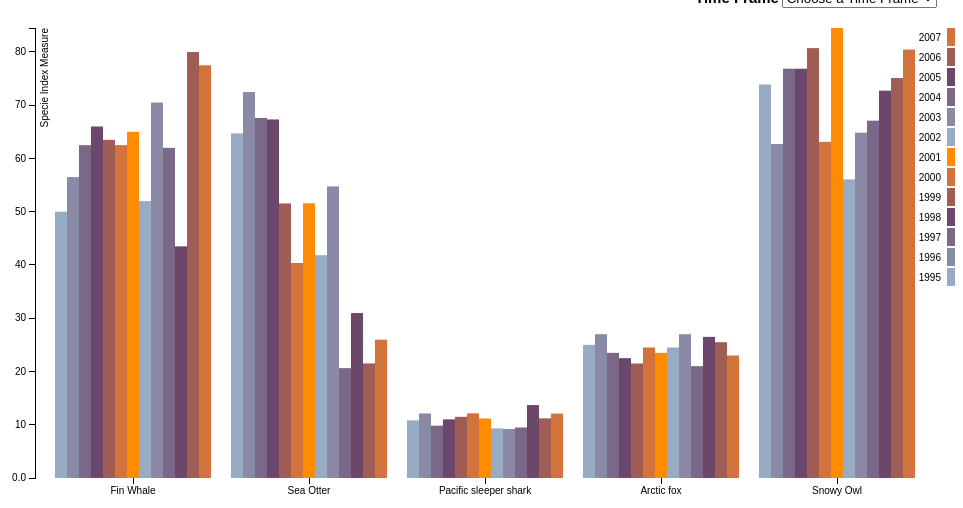
D3 v3 page, settled after 360 driven frames (6 s of simulated time); the page loaded 1 data file(s).




d3.csv("team37data/data.csv", function(error, data) {
  var ageNames = d3.keys(data[0]).filter(function(key) { return key !== "Species"; });

  data.forEach(function(d) {
    d.ages = ageNames.map(function(name) { return {name: name, value: +d[name]}; });
  });

  x0.domain(data.map(function(d) { return d.Species; }));
  x1.domain(ageNames).rangeRoundBands([0, x0.rangeBand()]);
  y.domain([0, d3.max(data, function(d) { return d3.max(d.ages, function(d) { return d.value; }); })]);

  svg.append("g")
      .attr("class", "x axis")
      .attr("transform", "translate(0," + height + ")")
      .call(xAxis);

  svg.append("g")
      .attr("class", "y axis")
      .call(yAxis)
    .append("text")
      .attr("transform", "rotate(-90)")
      .attr("y", 6)
      .attr("dy", ".71em")
      .style("text-anchor", "end")
      .text("Specie Index Measure");

  var state = svg.selectAll(".Species")
      .data(data)
    .enter().append("g")
      .attr("class", "g")
      .attr("transform", function(d) { return "translate(" + x0(d.Species) + ",0)"; });

  state.selectAll("rect")
      .data(function(d) { return d.ages; })
    .enter().append("rect")
      .attr("width", x1.rangeBand())
      .attr("x", function(d) { return x1(d.name); })
      .attr("y", function(d) { return y(d.value); })
      .attr("height", function(d) { return height - y(d.value); })
      .style("fill", function(d) { return color(d.name); });

  var legend = svg.selectAll(".legend")
      .data(ageNames.slice().reverse())
    .enter().append("g")
      .attr("class", "legend")
      .attr("transform", function(d, i) { return "translate(30," + i * 20 + ")"; });

  legend.append("rect")
      .attr("x", width - 18)
      .attr("width", 18)
      .attr("height", 18)
      .style("fill", color);

  legend.append("text")
      .attr("x", width - 24)
      .attr("y", 9)
      .attr("dy", ".35em")
      .style("text-anchor", "end")
      .text(function(d) { return d; });

});


var margin = {top: 20, right: 20, bottom: 30, left: 40},
    width = 960 - margin.left - margin.right,
    height = 500 - margin.top - margin.bottom;

var x0 = d3.scale.ordinal()
    .rangeRoundBands([0, width], .1);

var x1 = d3.scale.ordinal();

var y = d3.scale.linear()
    .range([height, 0]);

var color = d3.scale.ordinal()
    .range(["#98abc5", "#8a89a6", "#7b6888", "#6b486b", "#a05d56", "#d0743c", "#ff8c00"]);

var xAxis = d3.svg.axis()
    .scale(x0)
    .orient("bottom");

var yAxis = d3.svg.axis()
    .scale(y)
    .orient("left")
    .tickFormat(d3.format(".2s"));

var svg = d3.select("body").append("svg")
    .attr("width", width + margin.left + margin.right)
    .attr("height", height + margin.top + margin.bottom)
  .append("g")
    .attr("transform", "translate(" + margin.left + "," + margin.top + ")");

function myFunction() {
    var x = document.getElementById("mySelect").value;
    if (x=="volvo"){
    	
var c=document.getElementsByTagName('svg');
    	
    	c[0].parentElement.removeChild(c[0]);
        
        
    	d3.csv("team37data/data1.csv", function(error, data) {
  var ageNames = d3.keys(data[0]).filter(function(key) { return key !== "Species"; });

  data.forEach(function(d) {
    d.ages = ageNames.map(function(name) { return {name: name, value: +d[name]}; });
  });

  x0.domain(data.map(function(d) { return d.Species; }));
  x1.domain(ageNames).rangeRoundBands([0, x0.rangeBand()]);
  y.domain([0, d3.max(data, function(d) { return d3.max(d.ages, function(d) { return d.value; }); })]);

  svg.append("g")
      .attr("class", "x axis")
      .attr("transform", "translate(0," + height + ")")
      .call(xAxis);

  svg.append("g")
      .attr("class", "y axis")
      .call(yAxis)
    .append("text")
      .attr("transform", "rotate(-90)")
      .attr("y", 6)
      .attr("dy", ".71em")
      .style("text-anchor", "end")
      .text("Specie Index Measure");

  var state = svg.selectAll(".Species")
      .data(data)
    .enter().append("g")
      .attr("class", "g")
      .attr("transform", function(d) { return "translate(" + x0(d.Species) + ",0)"; });

  state.selectAll("rect")
      .data(function(d) { return d.ages; })
    .enter().append("rect")
      .attr("width", x1.rangeBand())
      .attr("x", function(d) { return x1(d.name); })
      .attr("y", function(d) { return y(d.value); })
      .attr("height", function(d) { return height - y(d.value); })
      .style("fill", function(d) { return color(d.name); });

  var legend = svg.selectAll(".legend")
      .data(ageNames.slice().reverse())
    .enter().append("g")
      .attr("class", "legend")
      .attr("transform", function(d, i) { return "translate(30," + i * 20 + ")"; });

  legend.append("rect")
      .attr("x", width - 18)
      .attr("width", 18)
      .attr("height", 18)
      .style("fill", color);

  legend.append("text")
      .attr("x", width - 24)
      .attr("y", 9)
      .attr("dy", ".35em")
      .style("text-anchor", "end")
      .text(function(d) { return d; });

});


var margin = {top: 20, right: 20, bottom: 30, left: 40},
    width = 960 - margin.left - margin.right,
    height = 500 - margin.top - margin.bottom;

var x0 = d3.scale.ordinal()
    .rangeRoundBands([0, width], .1);

var x1 = d3.scale.ordinal();

var y = d3.scale.linear()
    .range([height, 0]);

var color = d3.scale.ordinal()
    .range(["#98abc5", "#8a89a6", "#7b6888", "#6b486b", "#a05d56", "#d0743c", "#ff8c00"]);

var xAxis = d3.svg.axis()
    .scale(x0)
    .orient("bottom");

var yAxis = d3.svg.axis()
    .scale(y)
    .orient("left")
    .tickFormat(d3.format(".2s"));

var svg = d3.select("body").append("svg")
    .attr("width", width + margin.left + margin.right)
    .attr("height", height + margin.top + margin.bottom)
  .append("g")
    .attr("transform", "translate(" + margin.left + "," + margin.top + ")");

    }
    else if (x=="saab"){

    	var c=document.getElementsByTagName('svg');
    	
    	c[0].parentElement.removeChild(c[0]);
        
    	
    	    	d3.csv("team37data/data2.csv", function(error, data) {
  var ageNames = d3.keys(data[0]).filter(function(key) { return key !== "Species"; });

  data.forEach(function(d) {
    d.ages = ageNames.map(function(name) { return {name: name, value: +d[name]}; });
  });

  x0.domain(data.map(function(d) { return d.Species; }));
  x1.domain(ageNames).rangeRoundBands([0, x0.rangeBand()]);
  y.domain([0, d3.max(data, function(d) { return d3.max(d.ages, function(d) { return d.value; }); })]);

  svg.append("g")
      .attr("class", "x axis")
      .attr("transform", "translate(0," + height + ")")
      .call(xAxis);

  svg.append("g")
      .attr("class", "y axis")
      .call(yAxis)
    .append("text")
      .attr("transform", "rotate(-90)")
      .attr("y", 6)
      .attr("dy", ".71em")
      .style("text-anchor", "end")
      .text("Specie Index Measure");

  var state = svg.selectAll(".Species")
      .data(data)
    .enter().append("g")
      .attr("class", "g")
      .attr("transform", function(d) { return "translate(" + x0(d.Species) + ",0)"; });

  state.selectAll("rect")
      .data(function(d) { return d.ages; })
    .enter().append("rect")
      .attr("width", x1.rangeBand())
      .attr("x", function(d) { return x1(d.name); })
      .attr("y", function(d) { return y(d.value); })
      .attr("height", function(d) { return height - y(d.value); })
      .style("fill", function(d) { return color(d.name); });

  var legend = svg.selectAll(".legend")
      .data(ageNames.slice().reverse())
    .enter().append("g")
      .attr("class", "legend")
      .attr("transform", function(d, i) { return "translate(30," + i * 20 + ")"; });

  legend.append("rect")
      .attr("x", width - 18)
      .attr("width", 18)
      .attr("height", 18)
      .style("fill", color);

  legend.append("text")
      .attr("x", width - 24)
      .attr("y", 9)
      .attr("dy", ".35em")
      .style("text-anchor", "end")
      .text(function(d) { return d; });

});

var margin = {top: 20, right: 20, bottom: 30, left: 40},
    width = 960 - margin.left - margin.right,
    height = 500 - margin.top - margin.bottom;

var x0 = d3.scale.ordinal()
    .rangeRoundBands([0, width], .1);

var x1 = d3.scale.ordinal();

var y = d3.scale.linear()
    .range([height, 0]);

var color = d3.scale.ordinal()
    .range(["#98abc5", "#8a89a6", "#7b6888", "#6b486b", "#a05d56", "#d0743c", "#ff8c00"]);

var xAxis = d3.svg.axis()
    .scale(x0)
    .orient("bottom");

var yAxis = d3.svg.axis()
    .scale(y)
    .orient("left")
    .tickFormat(d3.format(".2s"));

var svg = d3.select("body").append("svg")
    .attr("width", width + margin.left + margin.right)
    .attr("height", height + margin.top + margin.bottom)
  .append("g")
    .attr("transform", "translate(" + margin.left + "," + margin.top + ")");

    }
    else if (x=="mercedes"){

var c=document.getElementsByTagName('svg');
    	
    	c[0].parentElement.removeChild(c[0]);
        

    	    	d3.csv("team37data/data3.csv", function(error, data) {
  var ageNames = d3.keys(data[0]).filter(function(key) { return key !== "Species"; });

  data.forEach(function(d) {
    d.ages = ageNames.map(function(name) { return {name: name, value: +d[name]}; });
  });

  x0.domain(data.map(function(d) { return d.Species; }));
  x1.domain(ageNames).rangeRoundBands([0, x0.rangeBand()]);
  y.domain([0, d3.max(data, function(d) { return d3.max(d.ages, function(d) { return d.value; }); })]);

  svg.append("g")
      .attr("class", "x axis")
      .attr("transform", "translate(0," + height + ")")
      .call(xAxis);

  svg.append("g")
      .attr("class", "y axis")
      .call(yAxis)
    .append("text")
      .attr("transform", "rotate(-90)")
      .attr("y", 6)
      .attr("dy", ".71em")
      .style("text-anchor", "end")
      .text("Specie Index Measure");

  var state = svg.selectAll(".Species")
      .data(data)
    .enter().append("g")
      .attr("class", "g")
      .attr("transform", function(d) { return "translate(" + x0(d.Species) + ",0)"; });

  state.selectAll("rect")
      .data(function(d) { return d.ages; })
    .enter().append("rect")
      .attr("width", x1.rangeBand())
      .attr("x", function(d) { return x1(d.name); })
      .attr("y", function(d) { return y(d.value); })
      .attr("height", function(d) { return height - y(d.value); })
      .style("fill", function(d) { return color(d.name); });

  var legend = svg.selectAll(".legend")
      .data(ageNames.slice().reverse())
    .enter().append("g")
      .attr("class", "legend")
      .attr("transform", function(d, i) { return "translate(30," + i * 20 + ")"; });

  legend.append("rect")
      .attr("x", width - 18)
      .attr("width", 18)
      .attr("height", 18)
      .style("fill", color);

  legend.append("text")
      .attr("x", width - 24)
      .attr("y", 9)
      .attr("dy", ".35em")
      .style("text-anchor", "end")
      .text(function(d) { return d; });

});

var margin = {top: 20, right: 20, bottom: 30, left: 40},
    width = 960 - margin.left - margin.right,
    height = 500 - margin.top - margin.bottom;

var x0 = d3.scale.ordinal()
    .rangeRoundBands([0, width], .1);

var x1 = d3.scale.ordinal();

var y = d3.scale.linear()
    .range([height, 0]);

var color = d3.scale.ordinal()
    .range(["#98abc5", "#8a89a6", "#7b6888", "#6b486b", "#a05d56", "#d0743c", "#ff8c00"]);

var xAxis = d3.svg.axis()
    .scale(x0)
    .orient("bottom");

var yAxis = d3.svg.axis()
    .scale(y)
    .orient("left")
    .tickFormat(d3.format(".2s"));

var svg = d3.select("body").append("svg")
    .attr("width", width + margin.left + margin.right)
    .attr("height", height + margin.top + margin.bottom)
  .append("g")
    .attr("transform", "translate(" + margin.left + "," + margin.top + ")");


    }
    else{
    	
    	var c=document.getElementsByTagName('svg');
    	
    	c[0].parentElement.removeChild(c[0]);
        
    	d3.csv("team37data/data.csv", function(error, data) {
  var ageNames = d3.keys(data[0]).filter(function(key) { return key !== "Species"; });

  data.forEach(function(d) {
    d.ages = ageNames.map(function(name) { return {name: name, value: +d[name]}; });
  });

  x0.domain(data.map(function(d) { return d.Species; }));
  x1.domain(ageNames).rangeRoundBands([0, x0.rangeBand()]);
  y.domain([0, d3.max(data, function(d) { return d3.max(d.ages, function(d) { return d.value; }); })]);

  svg.append("g")
      .attr("class", "x axis")
      .attr("transform", "translate(0," + height + ")")
      .call(xAxis);

  svg.append("g")
      .attr("class", "y axis")
      .call(yAxis)
    .append("text")
      .attr("transform", "rotate(-90)")
      .attr("y", 6)
      .attr("dy", ".71em")
      .style("text-anchor", "end")
      .text("Specie Index Measure");

  var state = svg.selectAll(".Species")
      .data(data)
    .enter().append("g")
      .attr("class", "g")
      .attr("transform", function(d) { return "translate(" + x0(d.Species) + ",0)"; });

  state.selectAll("rect")
      .data(function(d) { return d.ages; })
    .enter().append("rect")
      .attr("width", x1.rangeBand())
      .attr("x", function(d) { return x1(d.name); })
      .attr("y", function(d) { return y(d.value); })
      .attr("height", function(d) { return height - y(d.value); })
      .style("fill", function(d) { return color(d.name); });

  var legend = svg.selectAll(".legend")
      .data(ageNames.slice().reverse())
    .enter().append("g")
      .attr("class", "legend")
      .attr("transform", function(d, i) { return "translate(30," + i * 20 + ")"; });

  legend.append("rect")
      .attr("x", width - 18)
      .attr("width", 18)
      .attr("height", 18)
      .style("fill", color);

  legend.append("text")
      .attr("x", width - 24)
      .attr("y", 9)
      .attr("dy", ".35em")
      .style("text-anchor", "end")
      .text(function(d) { return d; });
});
      var margin = {top: 20, right: 20, bottom: 30, left: 40},
    width = 960 - margin.left - margin.right,
    height = 500 - margin.top - margin.bottom;

var x0 = d3.scale.ordinal()
    .rangeRoundBands([0, width], .1);

var x1 = d3.scale.ordinal();

var y = d3.scale.linear()
    .range([height, 0]);

var color = d3.scale.ordinal()
    .range(["#98abc5", "#8a89a6", "#7b6888", "#6b486b", "#a05d56", "#d0743c", "#ff8c00"]);

var xAxis = d3.svg.axis()
    .scale(x0)
    .orient("bottom");

var yAxis = d3.svg.axis()
    .scale(y)
    .orient("left")
    .tickFormat(d3.format(".2s"));

var svg = d3.select("body").append("svg")
    .attr("width", width + margin.left + margin.right)
    .attr("height", height + margin.top + margin.bottom)
  .append("g")
    .attr("transform", "translate(" + margin.left + "," + margin.top + ")");



    }
    
}







### data: team37data/data.csv
Species, 1995, 1996, 1997, 1998, 1999, 2000, 2001, 2002, 2003, 2004, 2005, 2006, 2007
Fin Whale, 50, 56.5, 62.5, 66, 63.5, 62.5, 65, 52, 70.5, 62, 43.5, 80, 77.5
Sea Otter, 64.71, 72.47, 67.61, 67.33, 51.56, 40.38, 51.58, 41.84, 54.76, 20.63, 30.97, 21.52, 25.97
Pacific sleeper shark, 10.82, 12.12, 9.82, 11.01, 11.49, 12.15, 11.18, 9.31, 9.21, 9.49, 13.7, 11.2, 12.1
Arctic fox, 25, 27, 23.5, 22.5, 21.5, 24.5, 23.5, 24.5, 27, 21, 26.5, 25.5, 23
Snowy Owl, 73.89, 62.72, 76.86, 76.85, 80.72, 63.12, 84.5, 56.07, 64.85, 67.1, 72.73, 75.1, 80.45